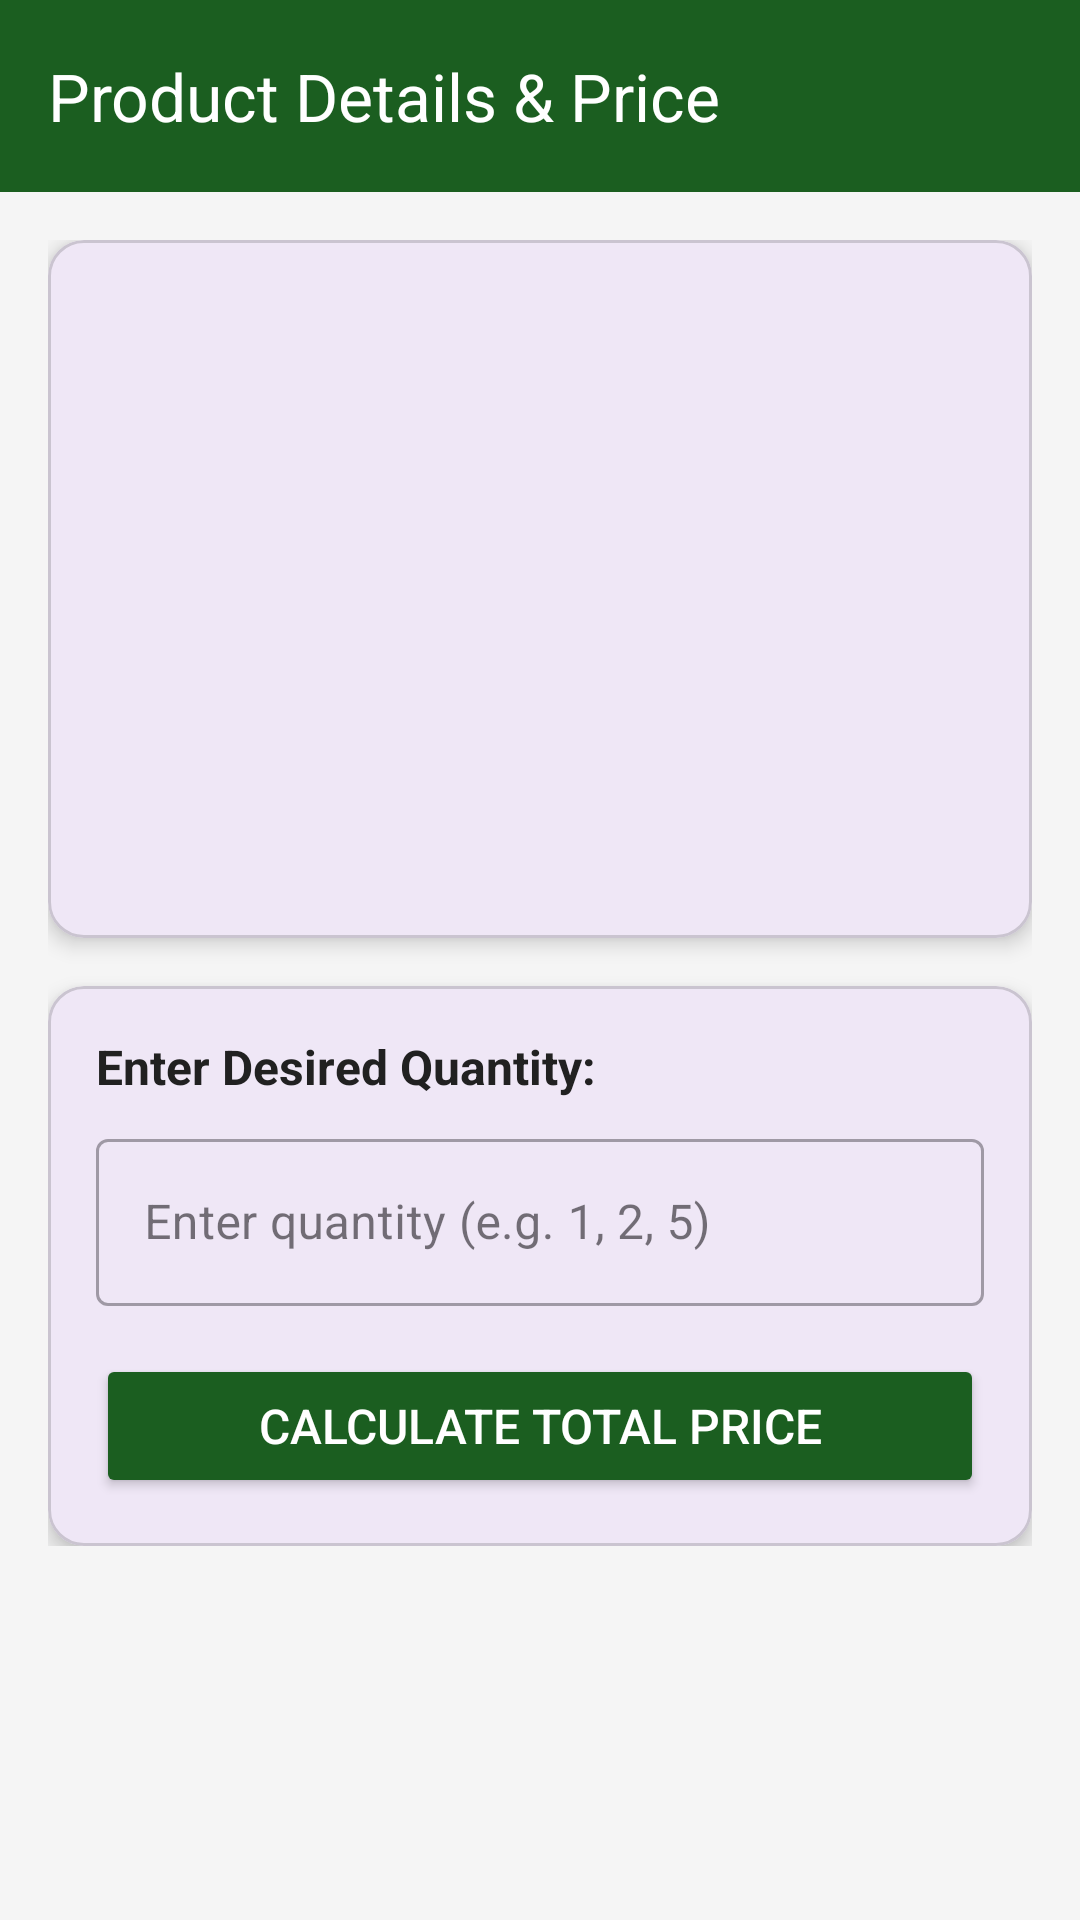

Here is an Android app screen rendered from its layout file. Give the layout XML and the strings, colors and styles it references.
<!-- AndroidManifest.xml: application theme Theme.HAMZA_AMIR_MIDTERM_LABEXAM -->
<!-- res/layout/activity_detail.xml -->
<?xml version="1.0" encoding="utf-8"?>
<LinearLayout xmlns:android="http://schemas.android.com/apk/res/android"
    xmlns:app="http://schemas.android.com/apk/res-auto"
    xmlns:tools="http://schemas.android.com/tools"
    android:id="@+id/detailMain"
    android:layout_width="match_parent"
    android:layout_height="match_parent"
    android:orientation="vertical"
    android:background="#F5F5F5"
    tools:context=".DetailActivity">

    <com.google.android.material.appbar.MaterialToolbar
        android:id="@+id/detailToolbar"
        android:layout_width="match_parent"
        android:layout_height="wrap_content"
        android:background="#1B5E20"
        app:title="Product Details &amp; Price"
        app:titleTextColor="#FFFFFF" />

    <ScrollView
        android:layout_width="match_parent"
        android:layout_height="match_parent">

        <LinearLayout
            android:layout_width="match_parent"
            android:layout_height="wrap_content"
            android:orientation="vertical"
            android:padding="16dp">

            
            <com.google.android.material.card.MaterialCardView
                android:layout_width="match_parent"
                android:layout_height="wrap_content"
                android:layout_marginBottom="16dp"
                app:cardCornerRadius="12dp"
                app:cardElevation="4dp">

                <LinearLayout
                    android:layout_width="match_parent"
                    android:layout_height="wrap_content"
                    android:gravity="center_horizontal"
                    android:orientation="vertical"
                    android:padding="16dp">

                    <ImageView
                        android:id="@+id/imgDetailProduct"
                        android:layout_width="100dp"
                        android:layout_height="100dp"
                        android:contentDescription="Product Image"
                        android:scaleType="fitCenter" />

                    <TextView
                        android:id="@+id/tvDetailTitle"
                        android:layout_width="wrap_content"
                        android:layout_height="wrap_content"
                        android:layout_marginTop="12dp"
                        android:textColor="#212121"
                        android:textSize="22sp"
                        android:textStyle="bold" />

                    <TextView
                        android:id="@+id/tvDetailDescription"
                        android:layout_width="wrap_content"
                        android:layout_height="wrap_content"
                        android:layout_marginTop="6dp"
                        android:textColor="#666666"
                        android:textSize="14sp" />

                    <TextView
                        android:id="@+id/tvUnitPrice"
                        android:layout_width="wrap_content"
                        android:layout_height="wrap_content"
                        android:layout_marginTop="10dp"
                        android:textColor="#2E7D32"
                        android:textSize="18sp"
                        android:textStyle="bold" />

                </LinearLayout>
            </com.google.android.material.card.MaterialCardView>

            
            <com.google.android.material.card.MaterialCardView
                android:layout_width="match_parent"
                android:layout_height="wrap_content"
                app:cardCornerRadius="12dp"
                app:cardElevation="4dp">

                <LinearLayout
                    android:layout_width="match_parent"
                    android:layout_height="wrap_content"
                    android:orientation="vertical"
                    android:padding="16dp">

                    <TextView
                        android:layout_width="wrap_content"
                        android:layout_height="wrap_content"
                        android:text="@string/quantity_label"
                        android:textColor="#212121"
                        android:textSize="16sp"
                        android:textStyle="bold" />

                    <com.google.android.material.textfield.TextInputLayout
                        android:id="@+id/tilQuantity"
                        style="@style/Widget.MaterialComponents.TextInputLayout.OutlinedBox"
                        android:layout_width="match_parent"
                        android:layout_height="wrap_content"
                        android:layout_marginTop="8dp">

                        <com.google.android.material.textfield.TextInputEditText
                            android:id="@+id/etQuantity"
                            android:layout_width="match_parent"
                            android:layout_height="wrap_content"
                            android:hint="Enter quantity (e.g. 1, 2, 5)"
                            android:inputType="numberSigned|numberDecimal" />
                    </com.google.android.material.textfield.TextInputLayout>

                    
                    <LinearLayout
                        android:id="@+id/layoutError"
                        android:layout_width="match_parent"
                        android:layout_height="wrap_content"
                        android:layout_marginTop="12dp"
                        android:background="#FFEBEE"
                        android:gravity="center_vertical"
                        android:orientation="horizontal"
                        android:padding="10dp"
                        android:visibility="gone">

                        <ImageView
                            android:id="@+id/imgErrorIcon"
                            android:layout_width="24dp"
                            android:layout_height="24dp"
                            android:src="@drawable/ic_error"
                            android:contentDescription="Error Icon" />

                        <TextView
                            android:id="@+id/tvErrorMessage"
                            android:layout_width="wrap_content"
                            android:layout_height="wrap_content"
                            android:layout_marginStart="8dp"
                            android:text="@string/error_negative_quantity"
                            android:textColor="#D32F2F"
                            android:textSize="14sp"
                            android:textStyle="bold" />
                    </LinearLayout>

                    <Button
                        android:id="@+id/btnCalculate"
                        android:layout_width="match_parent"
                        android:layout_height="wrap_content"
                        android:layout_marginTop="16dp"
                        android:backgroundTint="#1B5E20"
                        android:padding="12dp"
                        android:text="@string/calculate_button"
                        android:textColor="#FFFFFF"
                        android:textSize="16sp" />

                    
                    <TextView
                        android:id="@+id/tvTotalPrice"
                        android:layout_width="match_parent"
                        android:layout_height="wrap_content"
                        android:layout_marginTop="16dp"
                        android:gravity="center"
                        android:textColor="#2E7D32"
                        android:textSize="20sp"
                        android:textStyle="bold"
                        android:visibility="gone" />

                </LinearLayout>
            </com.google.android.material.card.MaterialCardView>

        </LinearLayout>
    </ScrollView>

</LinearLayout>
<!-- resources referenced by this layout -->
<resources>
  <string name="calculate_button">Calculate Total Price</string>
  <string name="error_negative_quantity">Quantity field must not be less than zero!</string>
  <string name="quantity_label">Enter Desired Quantity:</string>
  <style name="Theme.HAMZA_AMIR_MIDTERM_LABEXAM" parent="Base.Theme.HAMZA_AMIR_MIDTERM_LABEXAM" />
  <style name="Base.Theme.HAMZA_AMIR_MIDTERM_LABEXAM" parent="Theme.Material3.DayNight.NoActionBar">
          
          
      </style>
</resources>
